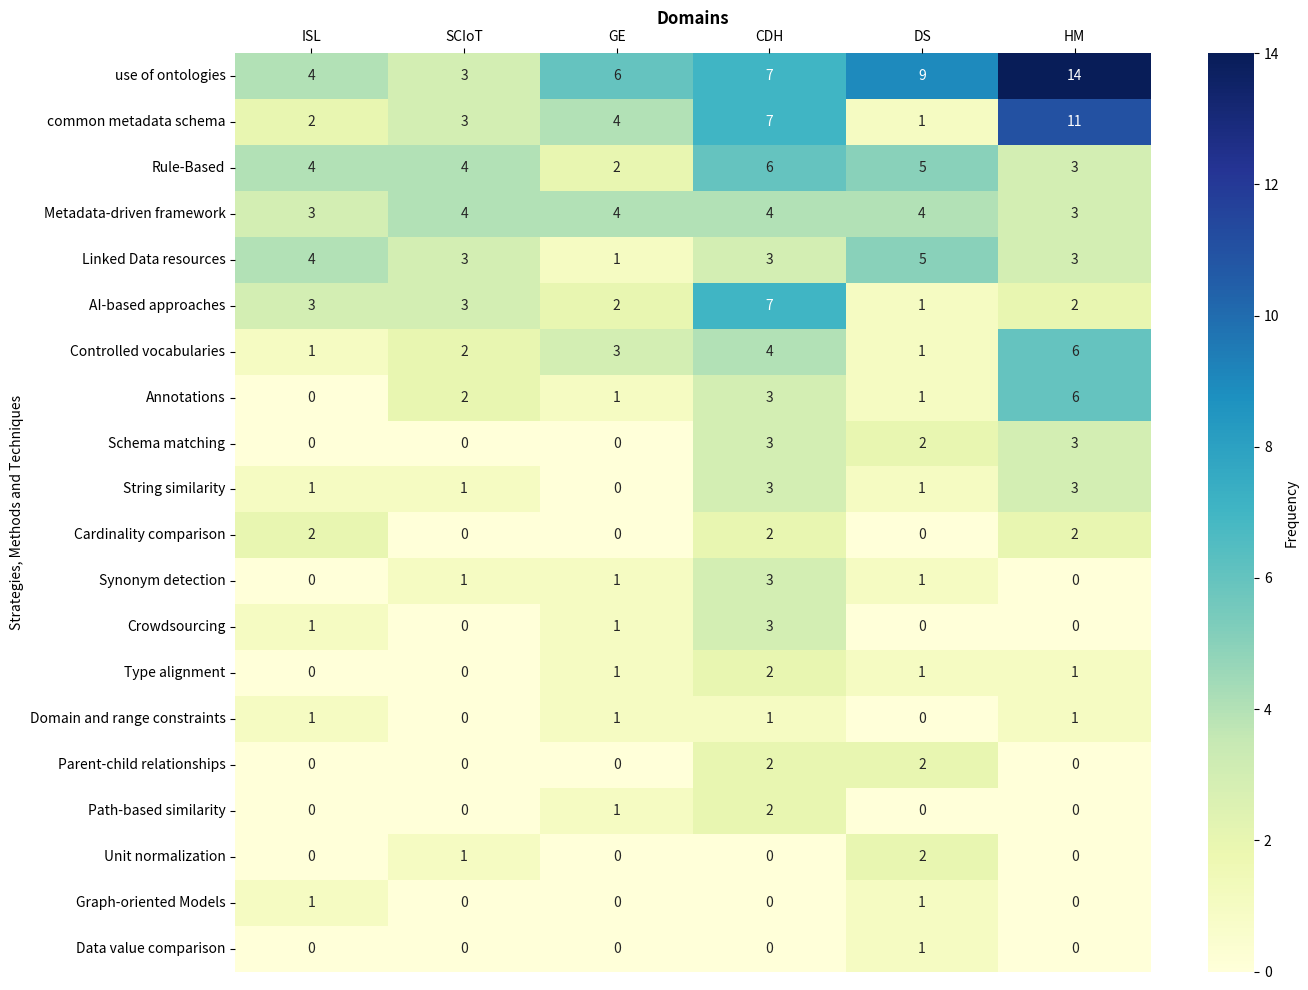

This figure's Python source:
import pandas as pd
import matplotlib.pyplot as plt
import seaborn as sns

# Dados corrigidos
data = {
    "Strategies": [
        "use of ontologies", "common metadata schema", "Rule-Based",
        "Metadata-driven framework", "Linked Data resources",
        "AI-based approaches", "Controlled vocabularies", "Annotations",
        "Schema matching", "String similarity", "Cardinality comparison",
        "Synonym detection", "Crowdsourcing", "Type alignment",
        "Domain and range constraints", "Parent-child relationships",
        "Path-based similarity", "Unit normalization",
        "Graph-oriented Models", "Data value comparison"
    ],
    "ISL": [4, 2, 4, 3, 4, 3, 1, 0, 0, 1, 2, 0, 1, 0, 1, 0, 0, 0, 1, 0],
    "SCIoT": [3, 3, 4, 4, 3, 3, 2, 2, 0, 1, 0, 1, 0, 0, 0, 0, 0, 1, 0, 0],
    "GE": [6, 4, 2, 4, 1, 2, 3, 1, 0, 0, 0, 1, 1, 1, 1, 0, 1, 0, 0, 0],
    "CDH": [7, 7, 6, 4, 3, 7, 4, 3, 3, 3, 2, 3, 3, 2, 1, 2, 2, 0, 0, 0],
    "DS": [9, 1, 5, 4, 5, 1, 1, 1, 2, 1, 0, 1, 0, 1, 0, 2, 0, 2, 1, 1],
    "HM": [14, 11, 3, 3, 3, 2, 6, 6, 3, 3, 2, 0, 0, 1, 1, 0, 0, 0, 0, 0]
}

# Criar DataFrame
df = pd.DataFrame(data)
df.set_index("Strategies", inplace=True)

# Criar heatmap
plt.figure(figsize=(14, 10))
ax = sns.heatmap(df, cmap="YlGnBu", annot=True, fmt="d", cbar_kws={'label': 'Frequency'})

# Colocar os nomes dos domínios no topo
ax.xaxis.set_ticks_position("top")
ax.xaxis.set_label_position("top")
ax.set_xlabel("Domains", fontsize=12, weight="bold")

plt.ylabel("Strategies, Methods and Techniques")
plt.tight_layout()
plt.show()
